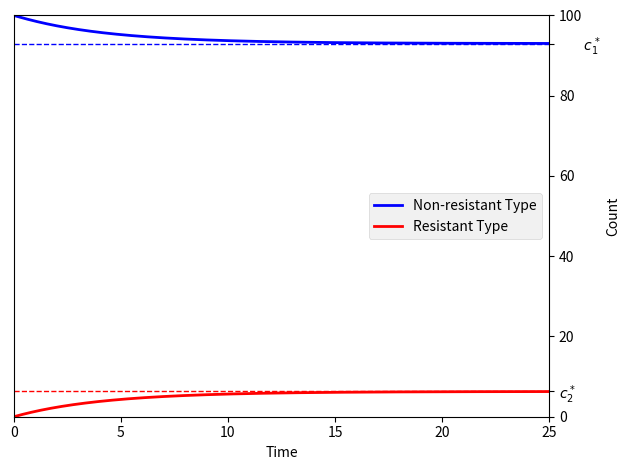

This figure's Python source:
#!./.venv/bin/python
import os
from pprint import pprint as pp
from sys import exit

import numpy as np
from numpy import polynomial as npp


from matplotlib import pyplot as plt
from matplotlib.pyplot import FuncFormatter
# import sympy as sy

print("")


figure_env = str(os.getenv("THESIS_FIGURE_PATH"))
figure_path = os.path.join(figure_env, "ode")

file_name = "ode_solution"

### Variables
# Growth Constant, same because same cell
k = np.zeros(2)
n = np.zeros(2)
w = np.zeros(2)
q = np.zeros(2)

k[:] = 2

# Population cap (purely aesthetic if n₁ = n₂)
n[0] = 100.0
n[1] = 90.0

w[0] = 0.015
w[1] = 0.015

# w[1] = 0.14
# n[0] = 55
# n[1] = 85

# q[0] = 0.999
# q[1] = 0.8

q[:] = 0
m_0 = 0.0

omega_1 = k[0] - w[0]
omega_2 = k[1] - w[1]

k_1 = k[0] / n[0]
k_2 = k[1] / n[1]

c1_min = w[1] / k_1
c2_min = w[0] / k_2

c1_max = omega_1 / k_1
c2_max = omega_2 / k_2


alpha = 0
c1_0 = n[0] - alpha
c2_0 = alpha

filename_addendum = (
    "_m0"
    + f"{m_0}"
    + "_k1"
    + f"{k[0]}"
    + "_k2"
    + f"{k[1]}"
    + "_n1"
    + f"{n[0]}"
    + "_n2"
    + f"{n[1]}"
    + "_w1"
    + f"{w[0]}"
    + "_w2"
    + f"{w[1]}"
)

file_name += filename_addendum


dt = 0.01
t_end = 25
# t_end = 50
# t_end = 150
t_array = np.arange(0, t_end, dt)
# sol1 = np.zeros((len(t_array), 3))

parameters = [k, w, q, n]

cq = sum(n) / len(n)

### Integration


def step_function(xs) -> np.ndarray:
    step = np.empty_like(xs)

    ct = sum(xs[0:2])
    c1, c2, m = xs

    step[0] = (k[0] * (1 - ct / n[0])) * c1 - w[0] * c1 + w[1] * c2 - q[0] * m * c1
    step[1] = (k[1] * (1 - ct / n[1])) * c2 - w[1] * c2 + w[0] * c1
    step[2] = -q[1] * m * c2 + m_0

    return step


def integrate(initial, t_array):
    steps = np.zeros((len(t_array), 3))
    steps[0, :] = initial
    for j, _ in enumerate(t_array):
        steps[j, :] += steps[j - 1, :]
        steps[j, :] += dt * step_function(steps[j - 1, :])  # print(steps[j, :])

    return t_array, steps


init_conds1 = [c1_0, c2_0, m_0]
_, sol1 = integrate(init_conds1, t_array)


M = np.array(
    [
        [(omega_1 - k_1), w[0]],
        [w[1], (omega_2 - k_2)],
    ]
)


probability_sol = np.zeros(2)

solution_norm = M[0, 1] + M[1, 0]
probability_sol[0] = M[1, 0] / solution_norm
probability_sol[1] = M[0, 1] / solution_norm
probability_ticks = w / sum(w)


# print(solutions)


# c1_fixed = n[0]
# c2_fixed = (1 - (w[0] / w[1])) * n[1]
# m_fixed = m_0 / q[1]
# dt_zeroes = [c1_fixed, c2_fixed, m_fixed]

# total = steps[:, 0] + steps[:, 1]
# steps[:, 0] = steps[:, 0] / total
# steps[:, 1] = steps[:, 1] / total

# print(2 * ((n[0] * n[1]) / (n[0] + n[1])))
# print(total)
# exit()


color_list = ["b", "r", "g"]
name_list = [
    "Non-resistant Type",
    "Resistant Type",
    "Antibiotic",
]

dt_name_list = [
    r"$c_1$ fixed point at $c_1^*$",  # {c1_fixed}",
    r"$c_2$ fixed point at $c_2^*$",  # {c2_fixed}",
    # f"$m$ fixed point at {m_fixed}",
]

## Polynomial

c1_coeffs = [
    n[1] * w[1],
    omega_1 - n[1] * (w[1] / n[0] + k_1),
    k_1 * ((n[1] / n[0]) - 1),
]
c2_coeffs = [
    n[0] * w[0],
    omega_2 - n[0] * (w[0] / n[1] + k_2),
    k_2 * ((n[0] / n[1]) - 1),
]

c1_poly = npp.Polynomial(
    coef=c1_coeffs,
    symbol="_c1",
)
c2_poly = npp.Polynomial(
    coef=c2_coeffs,
    symbol="_c2",
)


c1_roots = c1_poly.roots()
c2_roots = c2_poly.roots()

c1_root = [root for root in c1_roots if c1_min < root < c1_max]
c2_root = [root for root in c2_roots if c2_min < root < c2_max]

solutions = np.array([c1_root, c2_root])

# print(sum(solutions) / n[0] + sum(solutions) / n[1])

# print(sol1.T[0][-1] + sol1.T[1][-1])
# exit()


## Plotting

fig, ax = plt.subplots()

plt.rcParams.update(
    {
        "axes.labelsize": 20,
        "axes.titleweight": "bold",
        # "axes.titlecolor": "white",
        "xtick.labelsize": 15,
        "ytick.labelsize": 15,
        # "xtick.labelcolor": "white",
        # "ytick.labelcolor": "white",
        # "savefig.facecolor": "#c0c0ca",
    }
)


plt.style.use("bmh")
# ax.set_facecolor("#c0c0ca")


for i, curve in enumerate(sol1.T):
    # break
    if i == 2:
        break
    color = color_list[i]
    curve_name = name_list[i]
    # dt_curve_name = dt_name_list[i]
    # zero_line = dt_zeroes[i]
    zero_line = solutions[i]

    ax.hlines(
        zero_line,
        0,
        t_end,
        # label=dt_curve_name,
        color=color,
        linestyle="dashed",
        linewidth=1,
    )

    ax.plot(t_array, curve, label=curve_name, color=color)


total = sol1.T[0] + sol1.T[1]
percent_total = np.divide(sol1.T[0], n[0]) + np.divide(sol1.T[1], n[1])

fixed_point_tick_labels = [
    "\t" + r"$c_1^*$",
    r"$c_2^*$",
]

ax.set_ylim(0, np.max(n))
ax.set_xlim(0, t_end)

new_y_ticks = np.append(ax.get_yticks(), solutions)
# new_y_ticks = np.append([0, 25, 50, 75, 100], solutions)
ax.set_yticks(new_y_ticks)


def fixed_point_format(val, pos):
    if val == solutions[0]:
        return fixed_point_tick_labels[0]
    elif val == solutions[1]:
        return fixed_point_tick_labels[1]
    else:
        return int(np.round(val, 3))


ax.yaxis.set_major_formatter(FuncFormatter(fixed_point_format))

ax.yaxis.tick_right()
ax.yaxis.set_label_position("right")

ax.set_xlabel("Time")
ax.set_ylabel("Count")

ax.legend(loc="center right")
plt.tight_layout()

file_path = os.path.join(figure_path, file_name)
# plt.savefig(file_path + ".pdf")

print(sol1[-1])
plt.show()
